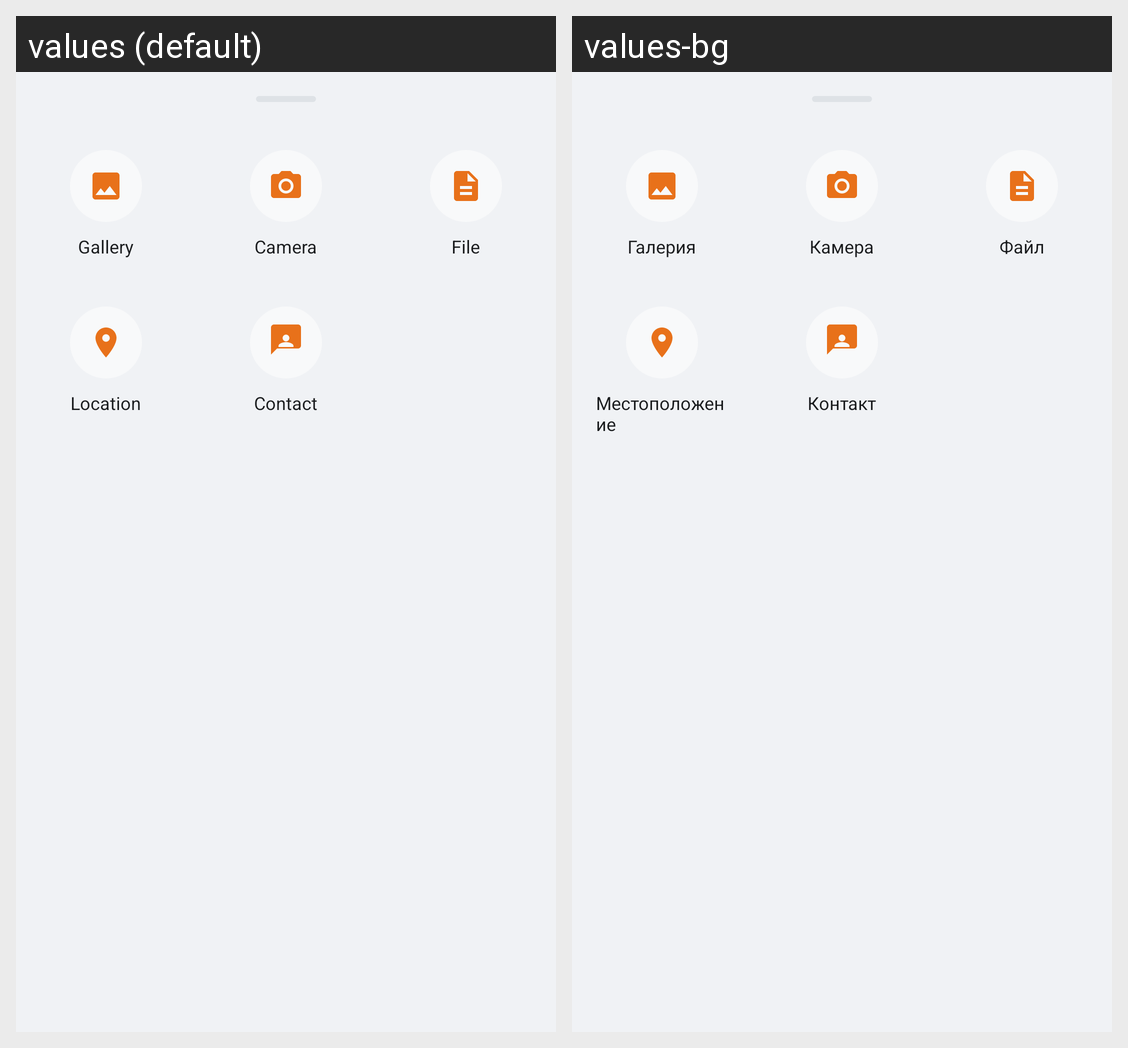

Strings drawn on this Android screen and how each of the app's shown locales translates them:
Android screen res/layout/bottom_sheet_attachment.xml rendered under 2 locales, left to right: values (default), values-bg. Device: Nexus 5 (rendered at 1080×1920; each locale shown at half size, 540×960, under a caption strip naming it); theme Theme.Fshu.
Strings drawn on this screen, with the default value and each locale's value (text and hints the layout hard-codes, and strings that could not be matched under every locale, appear in the picture but are not listed):

att_gallery
  values: Gallery
  values-bg: Галерия

att_camera
  values: Camera
  values-bg: Камера

att_file
  values: File
  values-bg: Файл

att_location
  values: Location
  values-bg: Местоположение

att_contact
  values: Contact
  values-bg: Контакт
